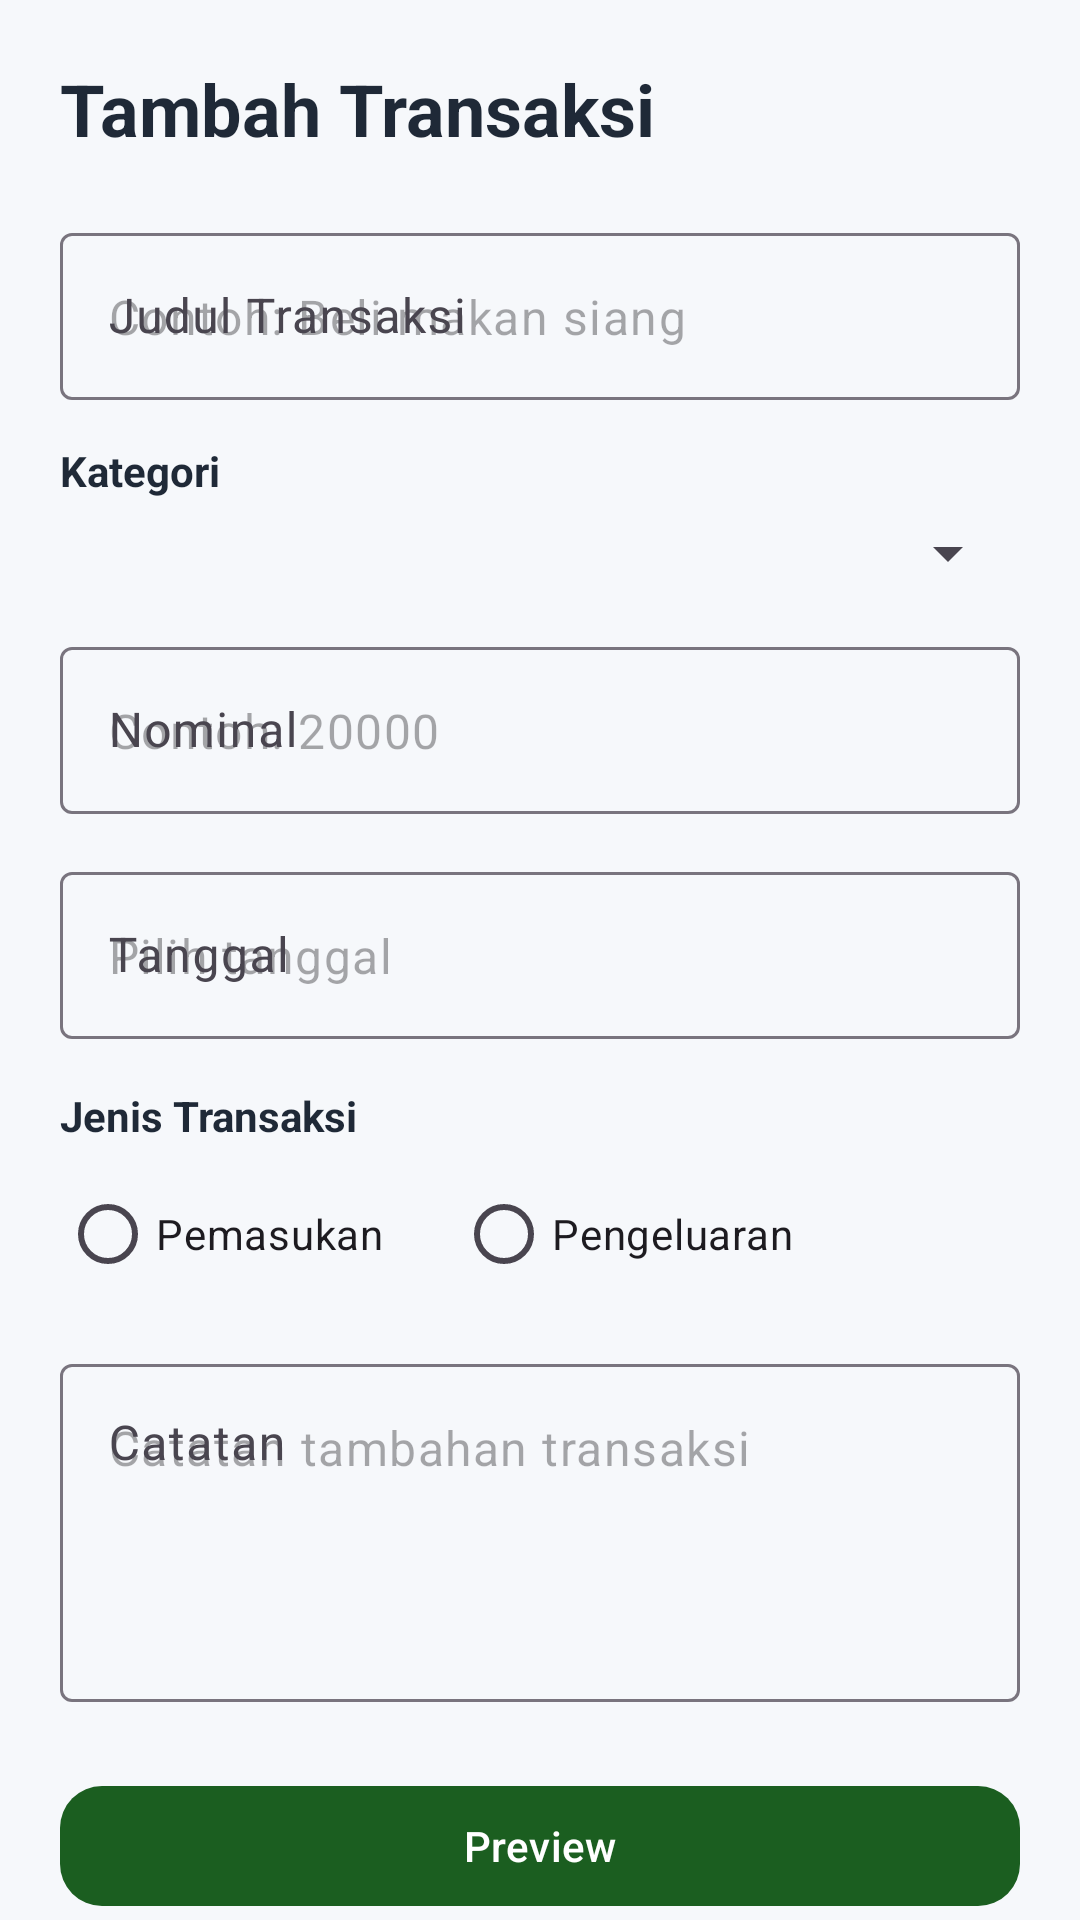

This screen was rendered from an Android layout file. Write that file and the resources it references.
<!-- AndroidManifest.xml: application theme Theme.MoneyMate -->
<!-- res/layout/activity_input.xml -->
<?xml version="1.0" encoding="utf-8"?>
<androidx.core.widget.NestedScrollView xmlns:android="http://schemas.android.com/apk/res/android"
    xmlns:app="http://schemas.android.com/apk/res-auto"
    android:layout_width="match_parent"
    android:layout_height="match_parent"
    android:background="@color/background_light">

    <LinearLayout
        android:layout_width="match_parent"
        android:layout_height="wrap_content"
        android:orientation="vertical"
        android:padding="20dp">

        <TextView
            android:layout_width="wrap_content"
            android:layout_height="wrap_content"
            android:text="@string/input_title"
            android:textColor="@color/text_primary"
            android:textSize="24sp"
            android:textStyle="bold" />

        <com.google.android.material.textfield.TextInputLayout
            android:id="@+id/tilTitle"
            android:layout_width="match_parent"
            android:layout_height="wrap_content"
            android:layout_marginTop="20dp"
            android:hint="@string/label_title">

            <com.google.android.material.textfield.TextInputEditText
                android:id="@+id/etTitle"
                android:layout_width="match_parent"
                android:layout_height="wrap_content"
                android:hint="@string/hint_title"
                android:inputType="textCapSentences" />
        </com.google.android.material.textfield.TextInputLayout>

        <TextView
            android:layout_width="wrap_content"
            android:layout_height="wrap_content"
            android:layout_marginTop="14dp"
            android:text="@string/label_category"
            android:textColor="@color/text_primary"
            android:textStyle="bold" />

        <Spinner
            android:id="@+id/spinnerCategory"
            android:layout_width="match_parent"
            android:layout_height="wrap_content"
            android:layout_marginTop="6dp" />

        <com.google.android.material.textfield.TextInputLayout
            android:id="@+id/tilAmount"
            android:layout_width="match_parent"
            android:layout_height="wrap_content"
            android:layout_marginTop="14dp"
            android:hint="@string/label_amount">

            <com.google.android.material.textfield.TextInputEditText
                android:id="@+id/etAmount"
                android:layout_width="match_parent"
                android:layout_height="wrap_content"
                android:hint="@string/hint_amount"
                android:inputType="number" />
        </com.google.android.material.textfield.TextInputLayout>

        <com.google.android.material.textfield.TextInputLayout
            android:id="@+id/tilDate"
            android:layout_width="match_parent"
            android:layout_height="wrap_content"
            android:layout_marginTop="14dp"
            android:hint="@string/label_date">

            <com.google.android.material.textfield.TextInputEditText
                android:id="@+id/etDate"
                android:layout_width="match_parent"
                android:layout_height="wrap_content"
                android:clickable="true"
                android:focusable="false"
                android:hint="@string/hint_date" />
        </com.google.android.material.textfield.TextInputLayout>

        <TextView
            android:layout_width="wrap_content"
            android:layout_height="wrap_content"
            android:layout_marginTop="16dp"
            android:text="@string/label_type"
            android:textColor="@color/text_primary"
            android:textStyle="bold" />

        <RadioGroup
            android:id="@+id/radioGroupType"
            android:layout_width="match_parent"
            android:layout_height="wrap_content"
            android:layout_marginTop="6dp"
            android:orientation="horizontal">

            <RadioButton
                android:id="@+id/rbIncome"
                android:layout_width="wrap_content"
                android:layout_height="wrap_content"
                android:text="@string/type_income" />

            <RadioButton
                android:id="@+id/rbExpense"
                android:layout_width="wrap_content"
                android:layout_height="wrap_content"
                android:layout_marginStart="24dp"
                android:text="@string/type_expense" />
        </RadioGroup>

        <com.google.android.material.textfield.TextInputLayout
            android:id="@+id/tilNote"
            android:layout_width="match_parent"
            android:layout_height="wrap_content"
            android:layout_marginTop="14dp"
            android:hint="@string/label_note">

            <com.google.android.material.textfield.TextInputEditText
                android:id="@+id/etNote"
                android:layout_width="match_parent"
                android:layout_height="wrap_content"
                android:gravity="top"
                android:hint="@string/hint_note"
                android:inputType="textMultiLine"
                android:minLines="4" />
        </com.google.android.material.textfield.TextInputLayout>

        <com.google.android.material.button.MaterialButton
            android:id="@+id/btnPreview"
            android:layout_width="match_parent"
            android:layout_height="wrap_content"
            android:layout_marginTop="24dp"
            android:text="@string/btn_preview"
            app:cornerRadius="14dp" />

    </LinearLayout>
</androidx.core.widget.NestedScrollView>
<!-- resources referenced by this layout -->
<resources>
  <color name="background_light">#F6F8FB</color>
  <color name="text_primary">#1F2937</color>
  <string name="btn_preview">Preview</string>
  <string name="hint_amount">Contoh: 20000</string>
  <string name="hint_date">Pilih tanggal</string>
  <string name="hint_note">Catatan tambahan transaksi</string>
  <string name="hint_title">Contoh: Beli makan siang</string>
  <string name="input_title">Tambah Transaksi</string>
  <string name="label_amount">Nominal</string>
  <string name="label_category">Kategori</string>
  <string name="label_date">Tanggal</string>
  <string name="label_note">Catatan</string>
  <string name="label_title">Judul Transaksi</string>
  <string name="label_type">Jenis Transaksi</string>
  <string name="type_expense">Pengeluaran</string>
  <string name="type_income">Pemasukan</string>
  <style name="Theme.MoneyMate" parent="Base.Theme.MoneyMate" />
  <style name="Base.Theme.MoneyMate" parent="Theme.Material3.DayNight">
          <item name="colorPrimary">@color/primary_green</item>
          <item name="colorSecondary">@color/secondary_green</item>
          <item name="android:statusBarColor">@color/primary_green</item>
      </style>
  <color name="primary_green">#1B5E20</color>
  <color name="secondary_green">#2E7D32</color>
</resources>
